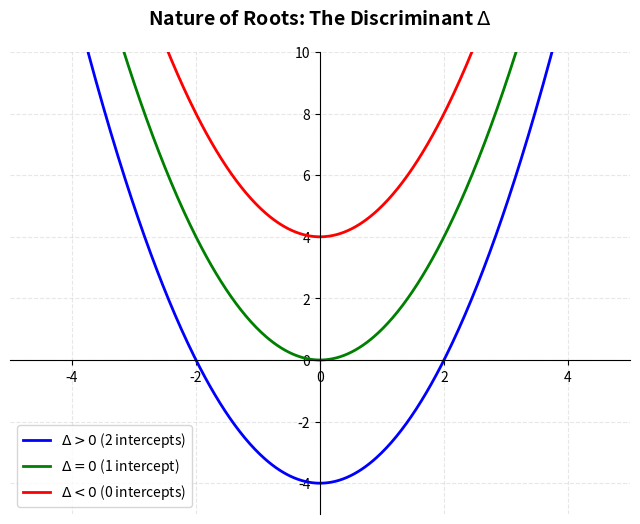
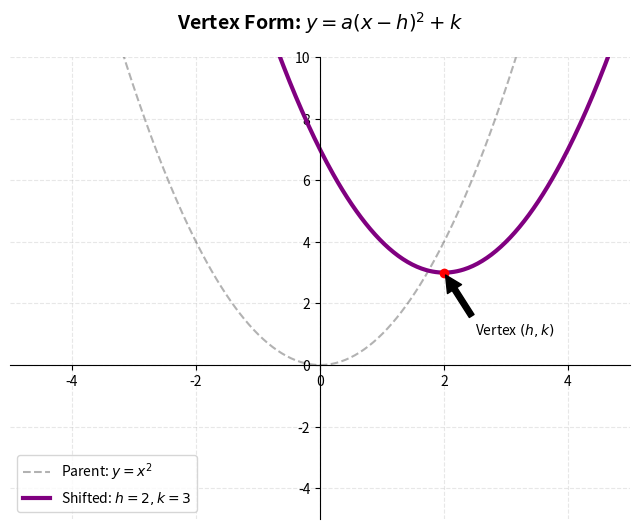
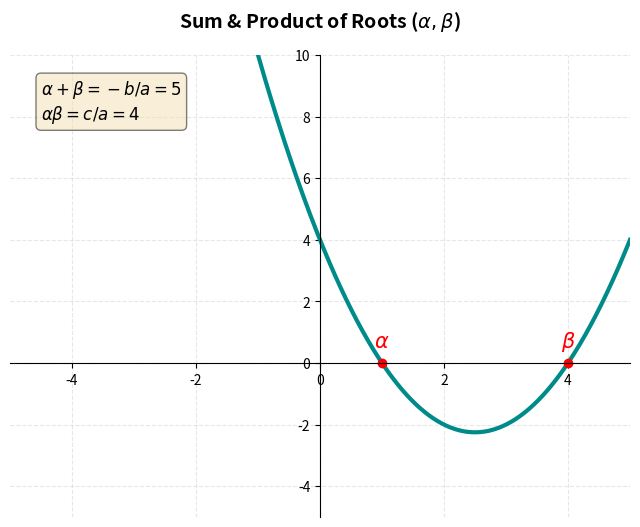

Write Python code to recreate these figures, in order.
import matplotlib.pyplot as plt
import numpy as np
import os
import sys

def setup_canvas(ax, title, x_range=(-5, 5), y_range=(-5, 10)):
    ax.spines['left'].set_position('zero')
    ax.spines['bottom'].set_position('zero')
    ax.spines['right'].set_color('none')
    ax.spines['top'].set_color('none')
    ax.set_aspect('auto')
    ax.set_xlim(x_range)
    ax.set_ylim(y_range)
    ax.grid(True, linestyle='--', alpha=0.3)
    ax.set_title(title, fontsize=14, fontweight='bold', pad=20)

def gen_delta_cases(output_path):
    fig, ax = plt.subplots(figsize=(8, 6))
    setup_canvas(ax, r"Nature of Roots: The Discriminant $\Delta$")
    
    x = np.linspace(-4, 4, 400)
    
    # Delta > 0 (2 distinct real roots)
    y1 = x**2 - 4
    ax.plot(x, y1, 'b-', lw=2, label=r"$\Delta > 0$ (2 intercepts)")
    
    # Delta = 0 (1 repeated root)
    y2 = x**2
    ax.plot(x, y2, 'g-', lw=2, label=r"$\Delta = 0$ (1 intercept)")
    
    # Delta < 0 (0 real roots)
    y3 = x**2 + 4
    ax.plot(x, y3, 'r-', lw=2, label=r"$\Delta < 0$ (0 intercepts)")
    
    ax.legend()
    plt.savefig(output_path, bbox_inches='tight', dpi=150)
    plt.close()

def gen_vertex_shift(output_path):
    fig, ax = plt.subplots(figsize=(8, 6))
    setup_canvas(ax, r"Vertex Form: $y = a(x - h)^2 + k$")
    
    x = np.linspace(-4, 6, 400)
    
    # Standard y = x^2
    ax.plot(x, x**2, 'k--', alpha=0.3, label=r"Parent: $y = x^2$")
    
    # shifted y = (x-2)^2 + 3
    h, k = 2, 3
    y = (x-h)**2 + k
    ax.plot(x, y, 'purple', lw=3, label=r"Shifted: $h=2, k=3$")
    ax.plot(h, k, 'ro')
    ax.annotate(r"Vertex $(h, k)$", xy=(h, k), xytext=(h+0.5, k-2),
                arrowprops=dict(facecolor='black', shrink=0.05))
    
    ax.legend()
    plt.savefig(output_path, bbox_inches='tight', dpi=150)
    plt.close()

def gen_roots_relations(output_path):
    fig, ax = plt.subplots(figsize=(8, 6))
    setup_canvas(ax, r"Sum & Product of Roots ($\alpha, \beta$)")
    
    x = np.linspace(-2, 5, 400)
    # Roots at 1 and 4 => y = (x-1)(x-4) = x^2 - 5x + 4
    y = (x-1)*(x-4)
    ax.plot(x, y, 'darkcyan', lw=3)
    
    ax.plot([1, 4], [0, 0], 'ro')
    ax.text(1, 0.5, r"$\alpha$", fontsize=15, color='red', ha='center')
    ax.text(4, 0.5, r"$\beta$", fontsize=15, color='red', ha='center')
    
    # Formula box
    textstr = '\n'.join((
        r'$\alpha + \beta = -b/a = 5$',
        r'$\alpha \beta = c/a = 4$'))
    props = dict(boxstyle='round', facecolor='wheat', alpha=0.5)
    ax.text(0.05, 0.95, textstr, transform=ax.transAxes, fontsize=12,
            verticalalignment='top', bbox=props)
    
    plt.savefig(output_path, bbox_inches='tight', dpi=150)
    plt.close()

if __name__ == "__main__":
    out_dir = sys.argv[1] if len(sys.argv) > 1 else "output"
    if not os.path.exists(out_dir): os.makedirs(out_dir)
    
    gen_delta_cases(os.path.join(out_dir, "quad_delta_cases.png"))
    gen_vertex_shift(os.path.join(out_dir, "quad_vertex_shift.png"))
    gen_roots_relations(os.path.join(out_dir, "quad_roots_relations.png"))
    
    print("Successfully generated 3 Quadratic diagrams.")
